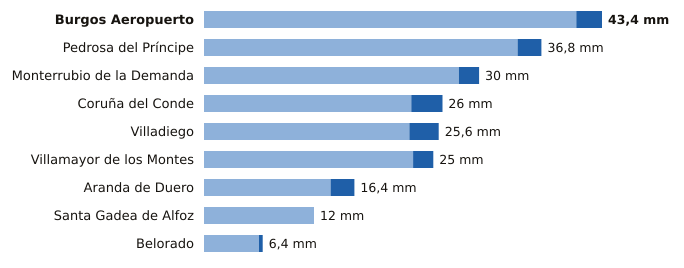

Values plotted in this chart, from the file beside it:
estacion, provincia, indicativo, mm_6_dias_anteriores, mm_hoy, mm_7_dias, horas_de_hoy
Burgos Aeropuerto, Burgos, 2331, 40.6, 2.8, 43.4, 15
Pedrosa del Príncipe, Burgos, 2290Y, 34.2, 2.6, 36.8, 12
Monterrubio de la Demanda, Burgos, 2302N, 27.8, 2.2, 30.0, 15
Coruña del Conde, Burgos, 2106B, 22.6, 3.4, 26.0, 14
Villadiego, Burgos, 2285B, 22.4, 3.2, 25.6, 15
Villamayor de los Montes, Burgos, 2311Y, 22.8, 2.2, 25.0, 15
Aranda de Duero, Burgos, 2117D, 13.8, 2.6, 16.4, 15
Santa Gadea de Alfoz, Burgos, 9012E, 12.0, 0.0, 12.0, 11
Belorado, Burgos, 9111, 6.0, 0.4, 6.4, 15
